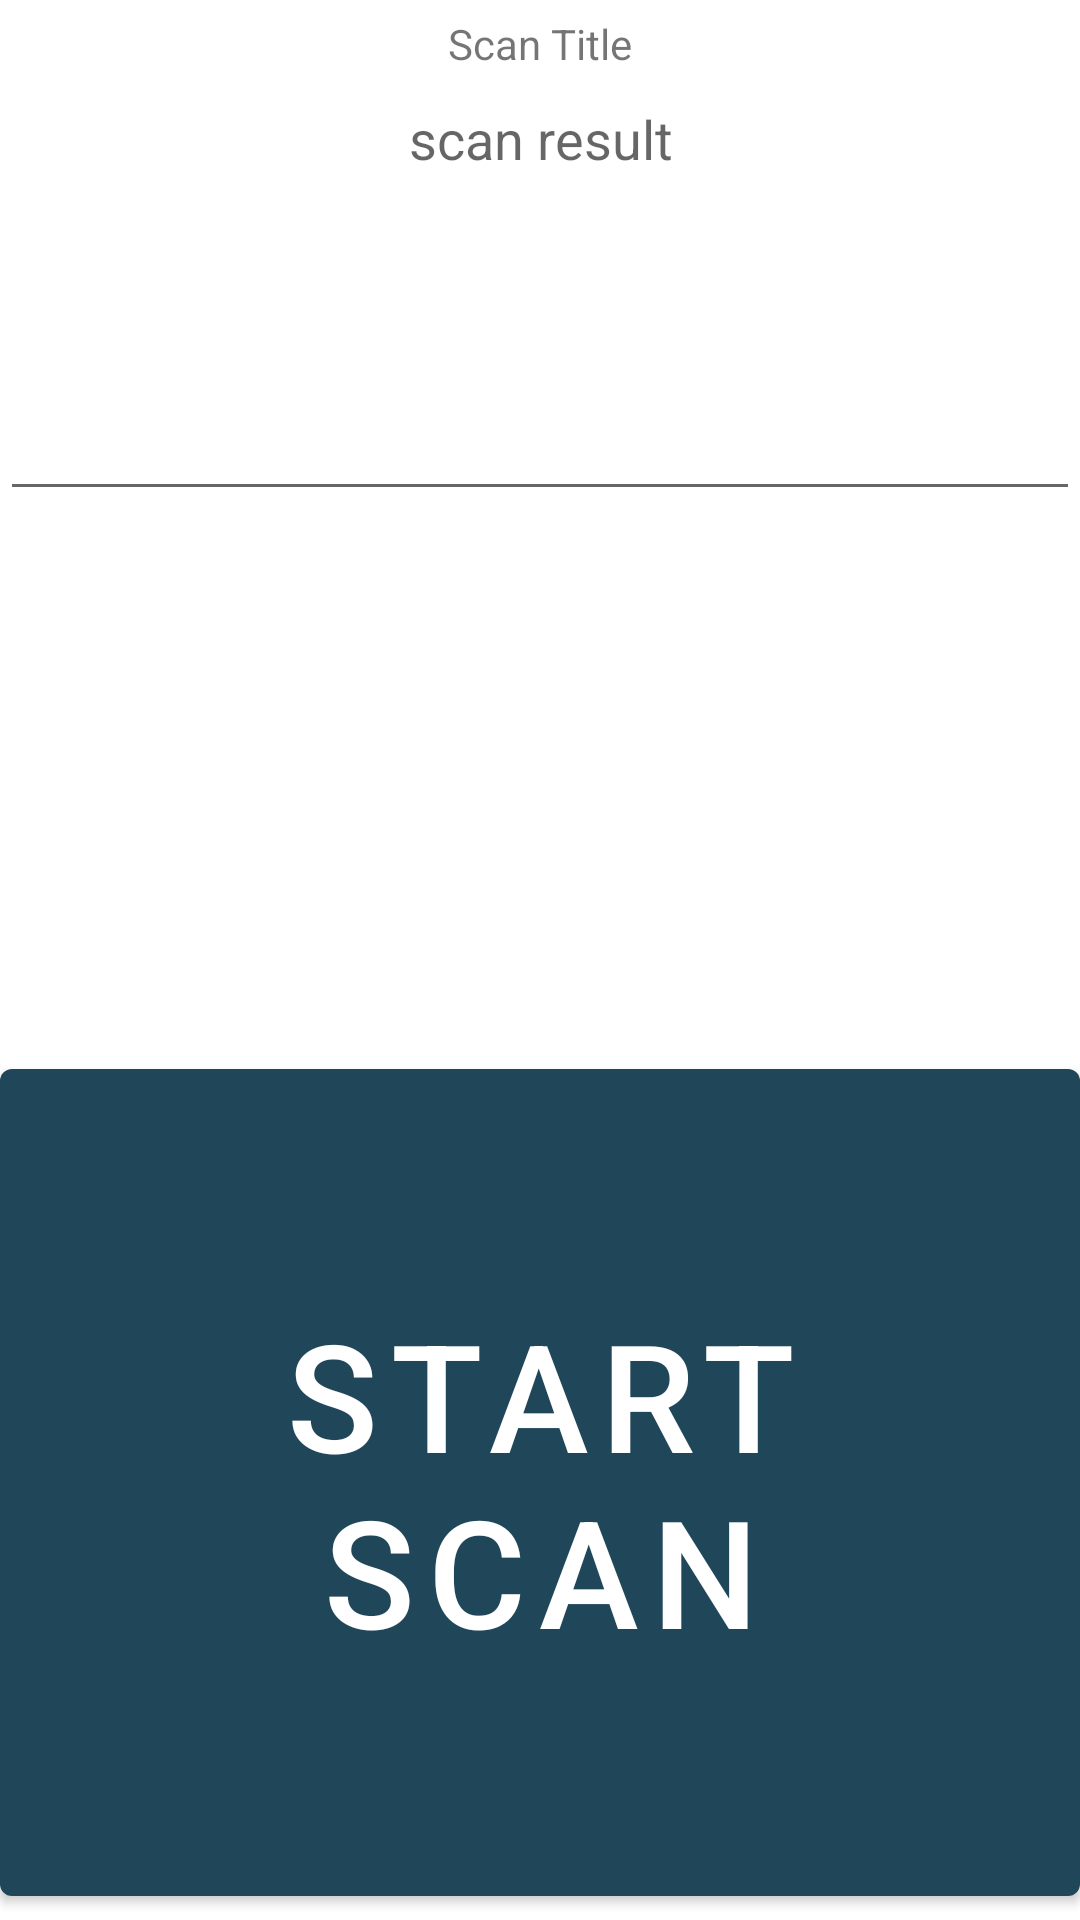

Layout XML and referenced resources for this Android screen:
<!-- AndroidManifest.xml: application theme Theme.UrovoCustomerDemo -->
<!-- res/layout/activity_scanner.xml -->
<?xml version="1.0" encoding="utf-8"?>
<androidx.constraintlayout.widget.ConstraintLayout xmlns:android="http://schemas.android.com/apk/res/android"
    xmlns:app="http://schemas.android.com/apk/res-auto"
    xmlns:tools="http://schemas.android.com/tools"
    android:layout_width="match_parent"
    android:layout_height="match_parent"
    tools:context=".ScannerActivity">
    <FrameLayout
        android:id="@+id/fl"
        android:layout_width="match_parent"
        android:layout_height="wrap_content"
        android:layout_weight="1" >
    </FrameLayout>
    <FrameLayout
        android:id="@+id/flagment_menu_barcode_list"
        android:layout_width="match_parent"
        android:layout_height="match_parent"></FrameLayout>
    <FrameLayout
        android:id="@+id/flagment_menu_barcode"
        android:layout_width="match_parent"
        android:layout_height="match_parent"></FrameLayout>
    <LinearLayout
        android:id="@+id/homeshow"
        android:orientation="vertical"
        android:layout_gravity="center"
        android:layout_width="match_parent"
        android:layout_height="match_parent">

        <TextView
            android:id="@+id/scan_title"
            android:layout_width="match_parent"
            android:layout_height="wrap_content"
            android:text="Scan Title"
            android:gravity="center_horizontal"
            android:layout_marginTop="5dp"
            />
        <EditText
            android:id="@+id/scan_result"
            android:layout_width="match_parent"
            android:layout_height="wrap_content"
            android:gravity="center_horizontal"
            android:inputType="textMultiLine"
            android:maxHeight="120dp"
            android:lines="6"
            android:hint="scan result"/>
        <View
            android:layout_width="match_parent"
            android:layout_height="0dp"/>
        <LinearLayout
            android:layout_gravity="center"
            android:layout_width="280dp"
            android:layout_height="180dp">
            <ImageView
                android:id="@+id/scan_image"
                android:layout_width="280dp"
                android:layout_height="180dp"
                android:background="@drawable/ic_20200303160942"/>
        </LinearLayout>
        <Button
            android:id="@+id/scan_trigger"
            android:layout_width="match_parent"
            android:layout_height="match_parent"
            android:gravity="center"
            android:layout_marginBottom="2dp"
            android:textSize="50dp"
            android:text="Start Scan"/>
    </LinearLayout>
</androidx.constraintlayout.widget.ConstraintLayout >
<!-- resources referenced by this layout -->
<resources>
  <style name="Theme.UrovoCustomerDemo" parent="Theme.MaterialComponents.DayNight.DarkActionBar">
          
          <item name="colorPrimary">@color/action_bar_blue</item>
          <item name="colorPrimaryVariant">@color/action_bar_blue</item>
          <item name="colorOnPrimary">@color/white</item>
          
          <item name="colorSecondary">@color/teal_200</item>
          <item name="colorSecondaryVariant">@color/teal_700</item>
          <item name="colorOnSecondary">@color/black</item>
          
          <item name="android:statusBarColor">@color/action_bar_blue</item>
          
      </style>
  <color name="action_bar_blue">#1F4659</color>
  <color name="white">#FFFFFFFF</color>
  <color name="teal_200">#FF03DAC5</color>
  <color name="teal_700">#FF018786</color>
  <color name="black">#FF000000</color>
</resources>
